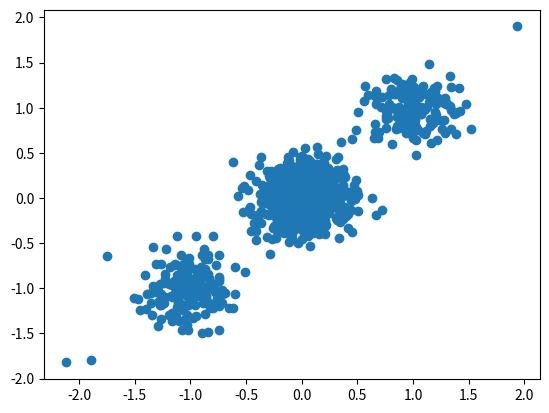

Source code (Python): (Note: this script raises an exception after producing the figure.)
from pathlib import Path

import numpy as np
from matplotlib import pyplot as plt
from scipy import stats


def plot_forks(n=1000, plot_dir='plots'):
    plot_dir = Path(plot_dir)
    xs = np.round(0.5 * stats.norm().rvs(n))
    ys = xs + 0.2 * stats.norm().rvs(n)
    zs = xs + 0.2 * stats.norm().rvs(n)
    plt.scatter(ys, zs)
    plt.savefig(plot_dir / 'fork.png')
    plt.close()
    plt.scatter(ys, zs, c=xs)
    plt.xlabel('Y')
    plt.ylabel('Z')
    plt.savefig(plot_dir / 'forks_colors.png')


if __name__ == '__main__':
    plot_forks()
